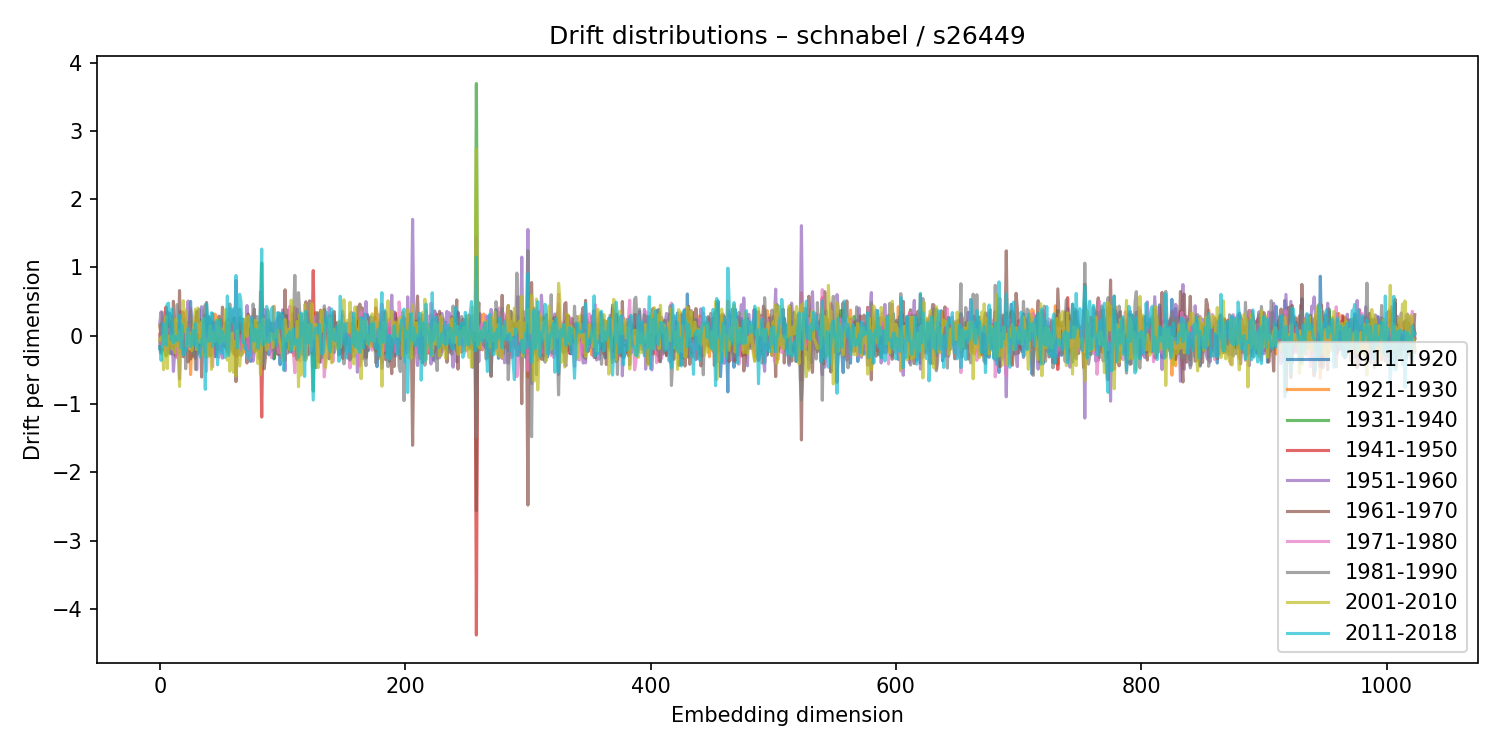

Values plotted in this chart, from the file beside it:
1911-1920, 1921-1930, 1931-1940, 1941-1950, 1951-1960, 1961-1970, 1971-1980, 1981-1990, 2001-2010, 2011-2018
-0.192, 0.1422, -0.09226, 0.02272, 0.1952, -0.1553, -0.1214, 0.1545, -0.06531, -0.1633
-0.0306, -0.04111, 0.172, -0.2225, 0.3491, -0.2572, 0.1196, -0.0148, -0.02901, -0.3622
-0.2081, 0.02627, 0.0567, 0.03669, -0.1486, 0.1204, -0.1602, 0.3435, -0.008934, -0.1308
0.2719, -0.1523, 0.2231, -0.201, -0.2058, 0.1648, 0.2835, 0.01041, -0.4986, 0.1797
0.04302, -0.02003, 0.02997, 1.9782331461687397e-05, -0.03686, -0.01123, -0.07922, -0.02902, 0.1449, -0.05144
-0.08997, 0.09363, -0.2971, 0.4212, -0.1099, 0.02588, -0.1969, 0.1352, 0.2811, -0.1423
-0.008101, -0.1748, -0.01381, -0.04724, -0.1856, 0.3513, 0.006199, 0.06656, -0.4799, 0.4632
-0.1269, 0.05333, -0.05762, -0.07992, -0.1525, 0.06592, 0.09495, -0.2429, -0.009685, 0.4766
0.3296, -0.1099, 0.01713, 0.0429, -0.2481, 0.1999, 0.01861, -0.2652, -0.00513, 0.2086
0.1545, -0.01384, -0.03409, 0.1119, -0.2296, 0.1821, -0.04635, -0.1114, -0.05513, -0.05905
-0.2727, 0.2882, -0.072, 0.07474, 0.01121, -0.1545, -0.003695, 0.06082, -0.1984, 0.3887
-0.1311, 0.1988, -0.1265, 0.1334, -0.5232, 0.5043, -0.1261, 0.1803, 0.004092, -0.1068
0.05318, 0.1606, -0.1799, 0.08785, -0.272, 0.1401, 0.1935, 0.08442, -0.2496, -0.07133
-0.1556, 0.1834, -0.02806, -0.0399, 0.1421, -0.3024, 0.09645, -0.1308, 0.2423, -0.01061
-0.1236, 0.03548, -0.005119, -0.09049, 0.1801, -0.08914, -0.323, 0.4551, -0.1412, -0.07261
0.09345, -0.1172, 0.02058, -0.01147, -0.169, -0.1514, 0.03824, 0.245, 0.07018, -0.01983
-0.2561, 0.1002, -0.1004, 0.03707, -0.6335, 0.6602, 0.07645, 0.02978, -0.7438, 0.303
0.06498, -0.01888, 0.1837, -0.05158, 0.3584, -0.2504, -0.2983, 0.227, -0.04984, -0.1776
-0.09952, 0.122, -0.06299, 0.119, 0.08046, -0.2189, 0.2209, -0.1507, -0.04631, 0.1589
0.2264, 0.1427, -0.1354, 0.3433, 0.003773, -0.3076, -0.01615, -0.2487, 0.5126, -0.2798
0.01995, -0.05481, -0.002687, -0.06402, -0.01993, -0.02394, -0.1379, 0.2385, 0.06131, -0.2635
0.126, 0.07741, -0.02044, 0.07231, -0.004817, 0.02189, 0.1798, -0.4842, 0.3649, -0.2092
0.1533, 0.03922, -0.1909, 0.1937, 0.3438, -0.2464, -0.1906, 0.1799, -0.1586, -0.1606
0.1499, -0.1815, 0.0339, -0.05267, 0.5075, -0.3852, -0.06948, 0.1134, -0.1046, 0.1093
0.1539, 0.05279, -0.08926, 0.008028, -0.02154, -0.2306, 0.1624, 0.105, 0.03158, -0.04623
0.5028, -0.5684, 0.181, -0.039, 0.3988, -0.3417, -0.185, 0.3547, 0.0333, -0.1614
-0.03679, -0.09898, 0.2057, -0.1277, 0.1192, -0.2937, 0.1036, -0.07031, -0.2181, -0.04818
-0.2203, 0.02831, 0.02049, 0.1478, -0.1431, 0.08496, 0.08439, -0.271, -0.01574, 0.07532
-0.3054, 0.002293, 0.1006, -0.09371, 0.01028, -0.1061, 0.1226, 0.05472, 0.2667, -0.1406
-0.1633, 0.1525, 0.001568, -0.04715, 0.273, -0.3344, 0.1404, -0.4927, 0.3881, 0.1778
0.339, -0.07197, -0.1431, 0.03135, -0.4994, 0.3583, 0.1764, 0.003718, -0.2024, -0.0544
0.1554, -0.02788, -0.002461, -0.001518, 0.1979, -0.2041, 0.04828, -0.2694, 0.407, -0.1859
0.3848, -0.2251, -0.03635, -0.06019, 0.1903, -0.1156, 0.06411, -0.08875, -0.03461, -0.1914
-0.06336, -0.08733, 0.001406, -0.03496, -0.2115, 0.2291, 0.1685, -0.1377, -0.09986, -0.3124
0.1536, -0.1878, -0.04165, 0.1108, 0.425, -0.6063, -0.2225, 0.1982, 0.1976, -0.06181
-0.1181, 0.1592, -0.1346, -0.001475, 0.216, -0.009477, -0.1502, -0.1408, 0.2459, -0.02149
-0.2066, 0.1168, 0.232, -0.1998, 0.09567, -0.2424, 0.1962, 0.3803, -0.2975, 0.2546
0.3053, -0.2271, 0.07462, 0.05882, -0.112, -0.1045, -0.05154, 0.4555, -0.05362, -0.7853
-0.3142, 0.1681, 0.1804, -0.08173, -0.07835, 0.4865, -0.5217, 0.1966, -0.2568, 0.465
-0.001523, 0.008, -0.01139, 0.108, 0.003254, -0.0411, 0.05134, 0.03041, -0.3109, 0.2411
0.2632, -0.2093, -0.07714, 0.07027, -0.03701, 0.0226, -0.1192, 0.2807, -0.08056, -0.08468
-0.2868, 0.1612, -0.03071, 0.06856, 0.07174, -0.1415, 0.09034, -0.2962, 0.1451, 0.1969
0.2184, -0.2682, 0.02574, -0.1593, 0.05781, 0.1483, -0.1463, 0.1337, -0.4939, 0.3363
-0.2066, -0.1833, -0.1019, 0.1802, -0.1539, 0.1285, -0.4544, 0.3281, 0.04364, -0.157
0.07486, 0.003515, 0.04915, -0.01651, 0.1876, -0.1758, 0.135, -0.06474, 0.04674, -0.09992
-0.3082, 0.3162, -0.1143, 0.1287, -0.2651, 0.1557, 0.1704, -0.0554, -0.07842, 0.06645
-0.2382, 0.1558, 0.07073, -0.09387, -0.1275, 0.1778, 0.1442, -0.3009, -0.01224, 0.2187
0.2148, -0.08096, -0.002923, -0.07144, 0.1893, -0.2019, 0.0777, -0.00775, 0.2386, -0.4268
0.1131, -0.02104, 0.2364, -0.1739, -0.08601, 0.2854, -0.3186, -0.1139, 0.1186, -0.09282
-0.2158, 0.09642, -0.1776, 0.1236, -0.1817, 0.2646, -0.1778, -0.01568, -0.1151, 0.2316
0.1793, 0.2263, -0.175, 0.1318, -0.03692, -0.009756, -0.08699, 0.185, 0.09622, -0.2609
0.09328, 0.0008342, 0.09039, -0.1506, -0.3294, 0.4185, 0.1313, -0.1034, 0.03231, 0.06617
-0.01543, -0.035, 0.02923, -0.1126, 0.1852, 0.02145, -0.1023, 0.1029, -0.08348, -0.06809
-0.02746, -0.03636, -0.07068, -0.1507, 0.1181, -0.08114, 0.01013, -0.03311, 0.3698, -0.318
-0.06009, 0.01261, -0.1802, 0.1956, -0.147, -0.03064, -0.003188, -0.04009, 0.389, -0.0575
-0.2022, 0.08587, 0.05738, -0.2103, -0.06722, 0.2194, 0.06175, -0.2391, -0.3583, 0.5814
-0.06519, -0.03269, -0.06024, 0.1475, -0.1781, 0.2393, -0.2595, 0.2327, 0.1901, -0.2899
-0.1217, 0.1808, -0.06173, -0.002916, -0.2053, 0.07506, -0.05673, 0.4665, -0.52, 0.4047
-0.09278, -0.03765, 0.05694, -0.01078, -0.1474, 0.07657, 0.09527, 0.2423, -0.3554, 0.3105
-0.04672, 0.06394, 0.01545, -0.1104, 0.1486, 0.02571, -0.0396, -0.2339, 0.03837, 0.2019
... 964 more rows
